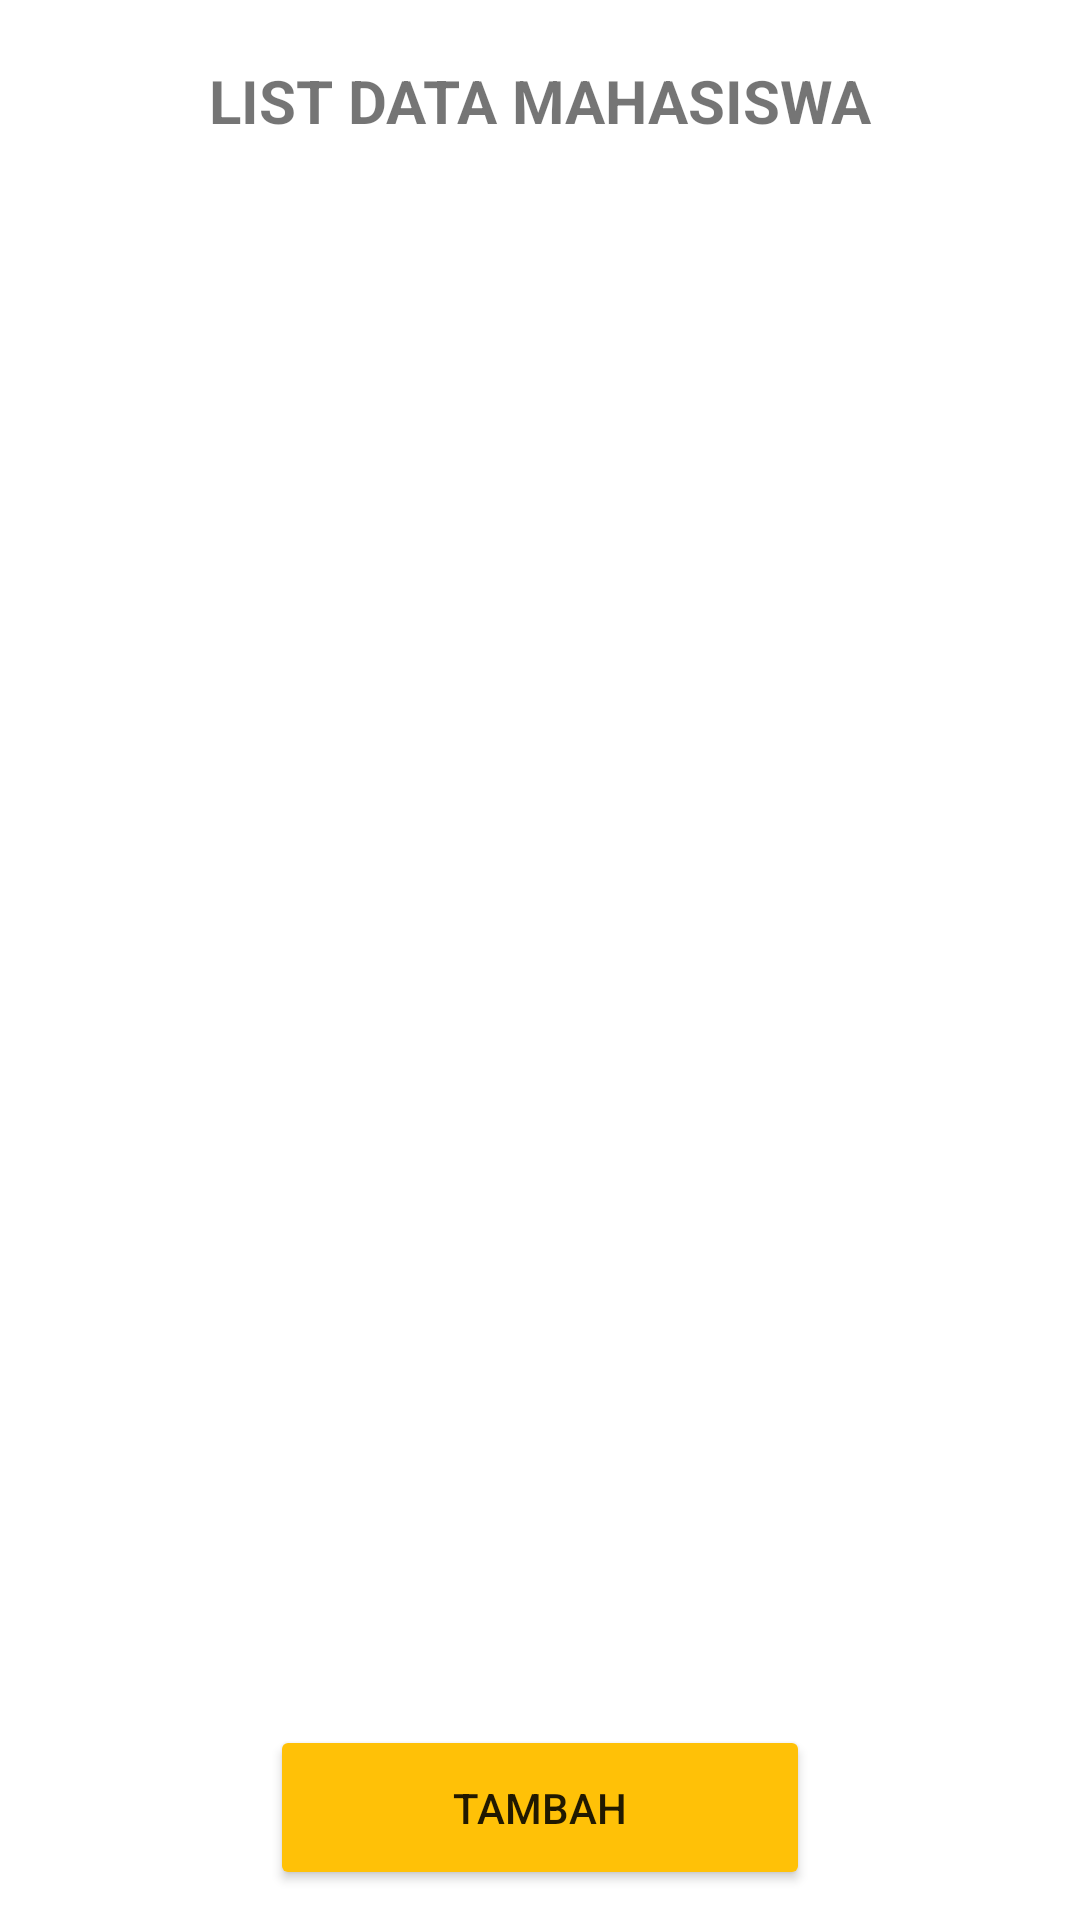

Layout XML and referenced resources for this Android screen:
<!-- AndroidManifest.xml: application theme Theme.ProgmobRoom -->
<!-- res/layout/activity_main.xml -->
<?xml version="1.0" encoding="utf-8"?>
<RelativeLayout xmlns:android="http://schemas.android.com/apk/res/android"
    xmlns:app="http://schemas.android.com/apk/res-auto"
    xmlns:tools="http://schemas.android.com/tools"
    android:layout_width="match_parent"
    android:layout_height="match_parent"
    tools:context=".MainActivity">

    <TextView
        android:layout_marginTop="20dp"
        android:id="@+id/header"
        android:layout_width="match_parent"
        android:layout_height="wrap_content"
        android:text="LIST DATA MAHASISWA"
        android:gravity="center_horizontal"
        android:textSize="20dp"
        android:textStyle="bold"/>

    <androidx.recyclerview.widget.RecyclerView
        android:id="@+id/recycler_view"
        android:layout_width="match_parent"
        android:layout_height="match_parent"
        android:layout_below="@id/header"
        android:layout_marginTop="30dp"
        android:padding="10dp"/>

    <Button
        android:id="@+id/btn_tambah"
        android:layout_width="180dp"
        android:layout_height="55dp"
        android:layout_centerHorizontal="true"
        android:text="Tambah"
        android:layout_alignParentBottom="true"
        android:layout_margin="10dp"
        android:backgroundTint="#FFC107"
        app:cornerRadius="25dp"/>

</RelativeLayout>
<!-- resources referenced by this layout -->
<resources>
  <style name="Theme.ProgmobRoom" parent="Theme.MaterialComponents.DayNight.NoActionBar">
          
          <item name="colorPrimary">#A6009688</item>
          <item name="colorPrimaryVariant">#EFEFEF</item>
          <item name="colorOnPrimary">@color/white</item>
          
          <item name="colorSecondary">@color/teal_200</item>
          <item name="colorSecondaryVariant">@color/teal_700</item>
          <item name="colorOnSecondary">@color/black</item>
          
          <item name="android:statusBarColor" tools:targetApi="l">?attr/colorPrimaryVariant</item>
          
      </style>
  <color name="white">#FFFFFFFF</color>
  <color name="teal_200">#FF03DAC5</color>
  <color name="teal_700">#FF018786</color>
  <color name="black">#FF000000</color>
</resources>
